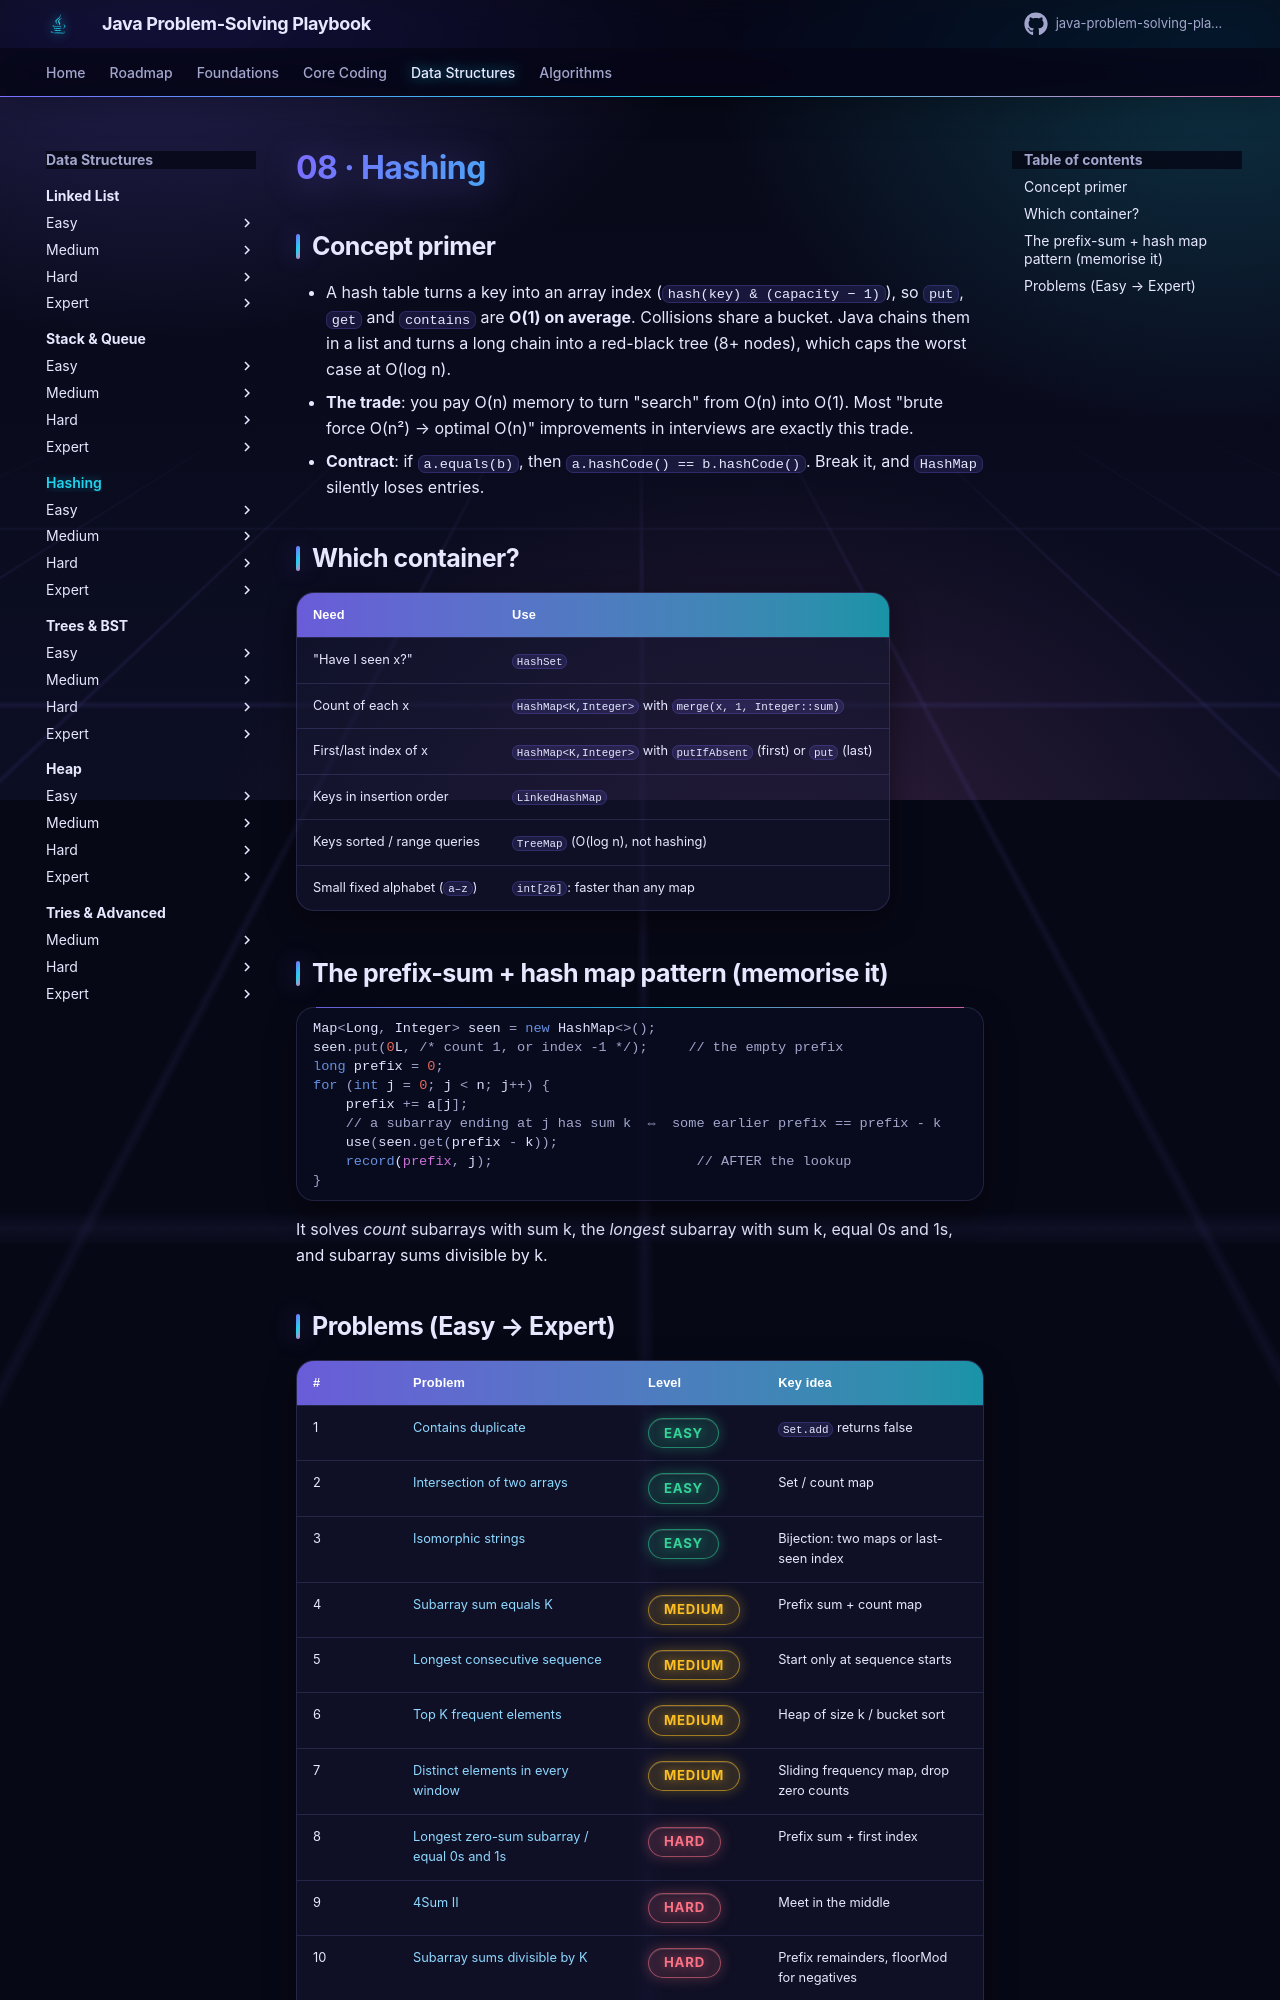

repository: khiruashish/java-problem-solving-playbook · page: 08-hashing/index.html · generator: mkdocs

# 08 · Hashing

## Concept primer

- A hash table turns a key into an array index (`hash(key) & (capacity − 1)`), so `put`, `get` and `contains` are
  **O(1) on average**. Collisions share a bucket. Java chains them in a list and turns a long chain into a red-black
  tree (8+ nodes), which caps the worst case at O(log n).
- **The trade**: you pay O(n) memory to turn "search" from O(n) into O(1). Most "brute force O(n²) → optimal O(n)"
  improvements in interviews are exactly this trade.
- **Contract**: if `a.equals(b)`, then `a.hashCode() == b.hashCode()`. Break it, and `HashMap` silently loses entries.

## Which container?

| Need | Use |
|------|-----|
| "Have I seen x?" | `HashSet` |
| Count of each x | `HashMap<K,Integer>` with `merge(x, 1, Integer::sum)` |
| First/last index of x | `HashMap<K,Integer>` with `putIfAbsent` (first) or `put` (last) |
| Keys in insertion order | `LinkedHashMap` |
| Keys sorted / range queries | `TreeMap` (O(log n), not hashing) |
| Small fixed alphabet (`a–z`) | `int[26]`: faster than any map |

## The prefix-sum + hash map pattern (memorise it)

```java
Map<Long, Integer> seen = new HashMap<>();
seen.put(0L, /* count 1, or index -1 */);     // the empty prefix
long prefix = 0;
for (int j = 0; j < n; j++) {
    prefix += a[j];
    // a subarray ending at j has sum k  ⇔  some earlier prefix == prefix - k
    use(seen.get(prefix - k));
    record(prefix, j);                         // AFTER the lookup
}
```
It solves *count* subarrays with sum k, the *longest* subarray with sum k, equal 0s and 1s, and subarray sums divisible by k.
